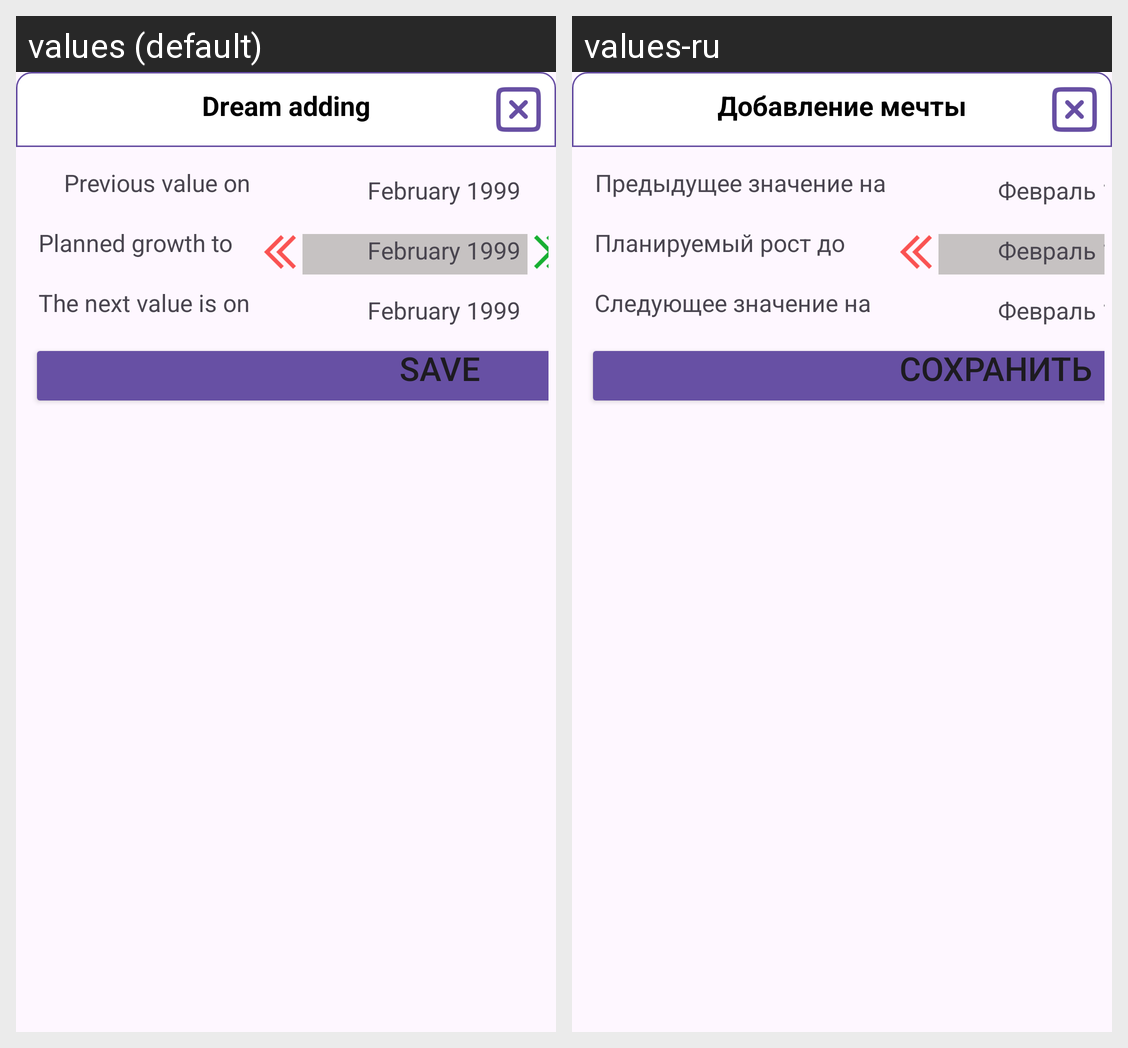

This grid shows one Android layout under two languages. Give, for every string resource on the screen, its name, the default text and each shown locale's text.
Android screen res/layout/popup_money_increase_new.xml rendered under 2 locales, left to right: values (default), values-ru. Device: Nexus 5 (rendered at 1080×1920; each locale shown at half size, 540×960, under a caption strip naming it); theme Theme.LifeAsProject.
Strings drawn on this screen, with the default value and each locale's value (text and hints the layout hard-codes, and strings that could not be matched under every locale, appear in the picture but are not listed):

PopupDreamAdd
  values: Dream adding
  values-ru: Добавление мечты

prevValueOn
  values: Previous value on
  values-ru: Предыдущее значение на

CustomShortDate
  values: February 1999
  values-ru: Февраль 1999

planIncreaseValue
  values: Planned growth to
  values-ru: Планируемый рост до

nextValueOn
  values: The next value is on
  values-ru: Следующее значение на
